Photos from the image-classification dataset "satellite-image-classification" in the GitHub repository summer-xrx/satellite-image-classification. Its 10 classes are: beach, circular farmland, cloud, desert, forest, mountain, rectangular farmland, residential area, river, snow-covered mountain.

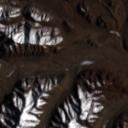
Label: snow-covered mountain

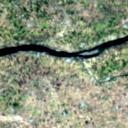
Label: river

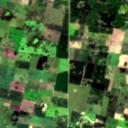
Label: rectangular farmland

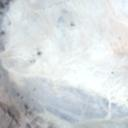
Label: desert

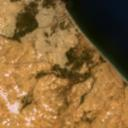
Label: beach

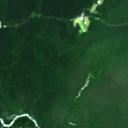
Label: forest
